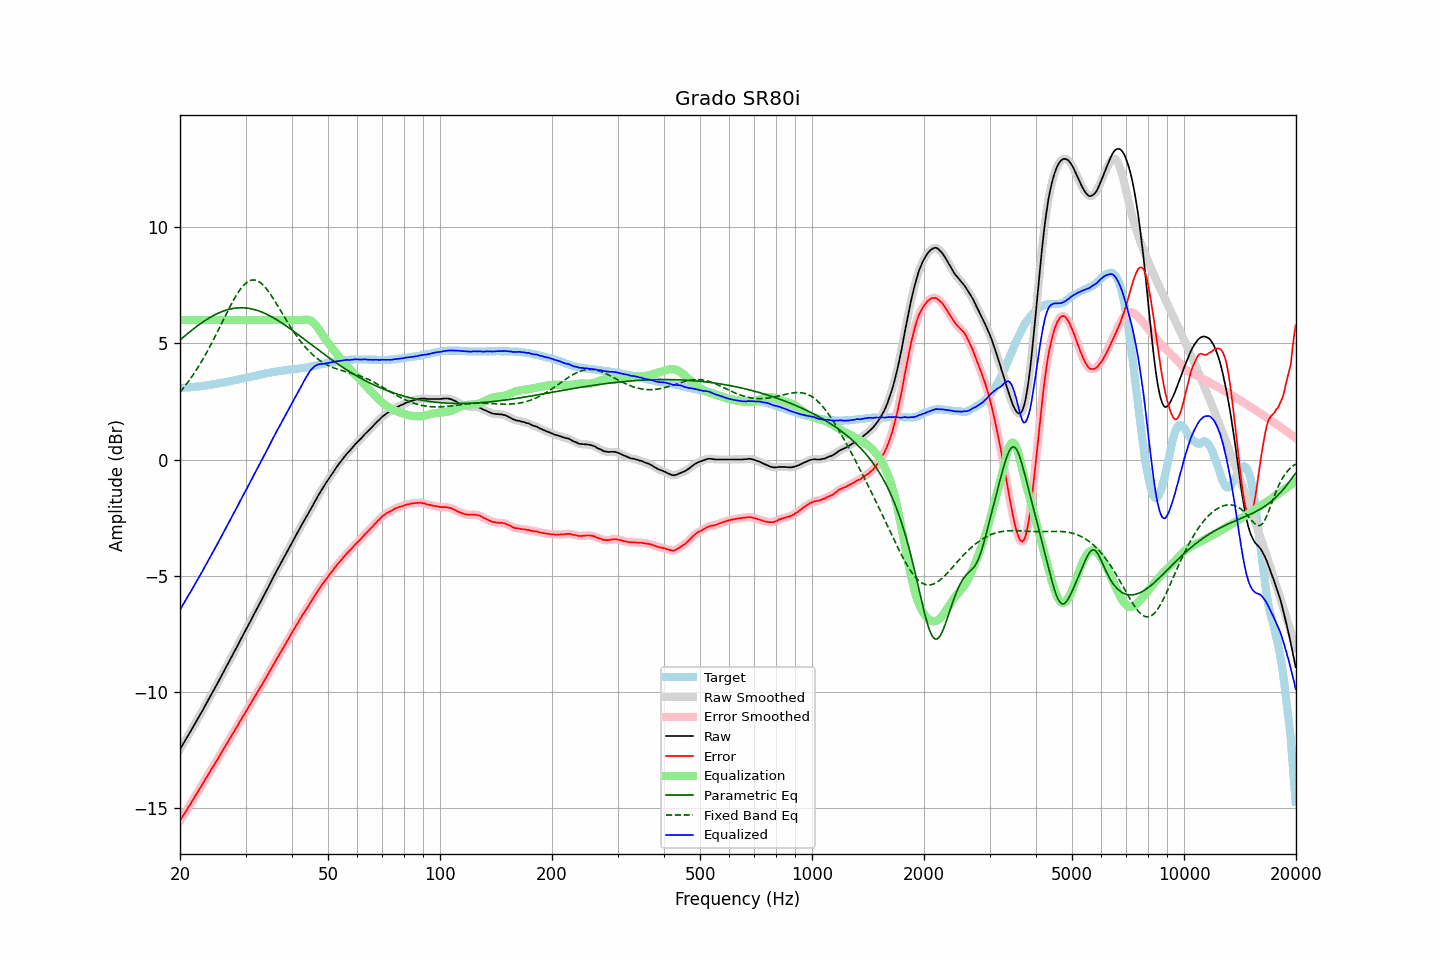

Source data for this figure (header and first rows):
frequency, raw, error, smoothed, error_smoothed, equalization, parametric_eq, fixed_band_eq, equalized_raw, equalized_smoothed, target
20.00, -12.45, -15.53, -12.45, -15.53, 6.00, 5.15, 2.91, -6.45, -6.45, 3.08
20.20, -12.33, -15.41, -12.34, -15.42, 6.00, 5.21, 2.99, -6.33, -6.34, 3.08
20.40, -12.22, -15.31, -12.22, -15.31, 6.00, 5.27, 3.07, -6.22, -6.22, 3.09
20.61, -12.11, -15.20, -12.11, -15.20, 6.00, 5.32, 3.16, -6.11, -6.11, 3.10
20.81, -11.99, -15.09, -11.99, -15.09, 6.00, 5.38, 3.25, -5.99, -5.99, 3.10
21.02, -11.87, -14.98, -11.87, -14.98, 6.00, 5.44, 3.34, -5.87, -5.87, 3.11
21.23, -11.75, -14.86, -11.75, -14.86, 6.00, 5.49, 3.43, -5.75, -5.75, 3.11
21.44, -11.63, -14.75, -11.63, -14.75, 6.00, 5.55, 3.53, -5.63, -5.63, 3.12
21.66, -11.51, -14.64, -11.51, -14.64, 6.00, 5.60, 3.63, -5.51, -5.51, 3.13
21.87, -11.39, -14.52, -11.39, -14.52, 6.00, 5.66, 3.73, -5.39, -5.39, 3.13
22.09, -11.27, -14.41, -11.27, -14.41, 6.00, 5.71, 3.84, -5.27, -5.27, 3.14
22.31, -11.15, -14.30, -11.15, -14.30, 6.00, 5.76, 3.95, -5.15, -5.15, 3.15
22.54, -11.03, -14.18, -11.03, -14.19, 6.00, 5.81, 4.06, -5.03, -5.03, 3.15
22.76, -10.91, -14.07, -10.91, -14.07, 6.00, 5.86, 4.17, -4.91, -4.91, 3.16
22.99, -10.79, -13.96, -10.79, -13.96, 6.00, 5.91, 4.29, -4.79, -4.79, 3.17
23.22, -10.66, -13.84, -10.66, -13.84, 6.00, 5.95, 4.41, -4.66, -4.66, 3.18
23.45, -10.53, -13.72, -10.54, -13.72, 6.00, 6.00, 4.53, -4.53, -4.54, 3.19
23.69, -10.42, -13.61, -10.41, -13.61, 6.00, 6.04, 4.66, -4.42, -4.41, 3.20
23.92, -10.28, -13.49, -10.28, -13.49, 6.00, 6.09, 4.79, -4.28, -4.28, 3.21
24.16, -10.16, -13.38, -10.16, -13.38, 6.00, 6.13, 4.92, -4.16, -4.16, 3.22
24.40, -10.03, -13.26, -10.03, -13.27, 6.00, 6.17, 5.05, -4.03, -4.03, 3.23
24.65, -9.91, -13.16, -9.91, -13.16, 6.00, 6.20, 5.18, -3.91, -3.91, 3.25
24.89, -9.78, -13.04, -9.78, -13.04, 6.00, 6.24, 5.32, -3.78, -3.78, 3.26
25.14, -9.66, -12.93, -9.66, -12.93, 6.00, 6.27, 5.46, -3.66, -3.66, 3.27
25.39, -9.53, -12.81, -9.53, -12.81, 6.00, 6.31, 5.60, -3.53, -3.53, 3.28
25.65, -9.40, -12.69, -9.40, -12.70, 6.00, 6.34, 5.74, -3.40, -3.40, 3.29
25.91, -9.28, -12.58, -9.27, -12.58, 6.00, 6.36, 5.88, -3.28, -3.27, 3.31
26.16, -9.14, -12.46, -9.14, -12.46, 6.00, 6.39, 6.02, -3.14, -3.14, 3.32
26.43, -9.02, -12.34, -9.01, -12.34, 6.00, 6.41, 6.16, -3.02, -3.01, 3.33
26.69, -8.88, -12.22, -8.88, -12.22, 6.00, 6.44, 6.29, -2.88, -2.88, 3.34
26.96, -8.75, -12.11, -8.75, -12.11, 6.00, 6.46, 6.43, -2.75, -2.75, 3.36
27.23, -8.62, -11.99, -8.62, -11.99, 6.00, 6.47, 6.57, -2.62, -2.62, 3.37
27.50, -8.49, -11.88, -8.49, -11.88, 6.00, 6.49, 6.70, -2.49, -2.49, 3.39
27.77, -8.36, -11.76, -8.36, -11.76, 6.00, 6.50, 6.83, -2.36, -2.36, 3.40
28.05, -8.23, -11.65, -8.23, -11.65, 6.00, 6.51, 6.95, -2.23, -2.23, 3.42
28.33, -8.10, -11.53, -8.10, -11.53, 6.00, 6.52, 7.06, -2.10, -2.10, 3.43
28.62, -7.98, -11.42, -7.97, -11.42, 6.00, 6.53, 7.17, -1.98, -1.97, 3.45
28.90, -7.83, -11.29, -7.84, -11.30, 6.00, 6.53, 7.28, -1.83, -1.84, 3.46
29.19, -7.70, -11.18, -7.70, -11.18, 6.00, 6.53, 7.37, -1.70, -1.70, 3.48
29.48, -7.57, -11.06, -7.57, -11.06, 6.00, 6.53, 7.45, -1.57, -1.57, 3.49
29.78, -7.44, -10.95, -7.44, -10.95, 6.00, 6.53, 7.53, -1.44, -1.44, 3.51
30.08, -7.32, -10.83, -7.31, -10.83, 6.00, 6.52, 7.59, -1.32, -1.31, 3.52
30.38, -7.18, -10.72, -7.19, -10.72, 6.00, 6.51, 7.64, -1.18, -1.19, 3.54
30.68, -7.05, -10.60, -7.05, -10.60, 6.00, 6.50, 7.68, -1.05, -1.05, 3.55
30.99, -6.92, -10.49, -6.92, -10.49, 6.00, 6.49, 7.71, -0.92, -0.92, 3.57
31.30, -6.78, -10.36, -6.79, -10.37, 6.00, 6.47, 7.72, -0.78, -0.79, 3.58
31.61, -6.65, -10.25, -6.65, -10.25, 6.00, 6.46, 7.73, -0.65, -0.65, 3.60
31.93, -6.53, -10.13, -6.52, -10.13, 6.00, 6.44, 7.71, -0.53, -0.52, 3.61
32.24, -6.39, -10.02, -6.39, -10.02, 6.00, 6.42, 7.69, -0.39, -0.39, 3.63
32.57, -6.26, -9.90, -6.26, -9.90, 6.00, 6.39, 7.66, -0.26, -0.26, 3.64
32.89, -6.13, -9.79, -6.13, -9.79, 6.00, 6.37, 7.61, -0.13, -0.13, 3.66
33.22, -6.00, -9.67, -6.00, -9.67, 6.00, 6.34, 7.55, -0.00, -0.00, 3.67
33.55, -5.87, -9.56, -5.87, -9.56, 6.00, 6.31, 7.49, 0.13, 0.13, 3.69
33.89, -5.74, -9.44, -5.74, -9.44, 6.00, 6.28, 7.41, 0.26, 0.26, 3.70
34.23, -5.61, -9.33, -5.61, -9.32, 6.00, 6.25, 7.33, 0.39, 0.39, 3.72
34.57, -5.47, -9.20, -5.47, -9.20, 6.00, 6.22, 7.24, 0.53, 0.53, 3.73
34.92, -5.33, -9.07, -5.34, -9.08, 6.00, 6.18, 7.14, 0.67, 0.66, 3.74
35.27, -5.20, -8.96, -5.20, -8.95, 6.00, 6.14, 7.04, 0.80, 0.80, 3.76
35.62, -5.06, -8.83, -5.07, -8.83, 6.00, 6.11, 6.93, 0.94, 0.93, 3.77
35.97, -4.93, -8.71, -4.93, -8.71, 6.00, 6.07, 6.82, 1.07, 1.07, 3.78
... 635 more rows
